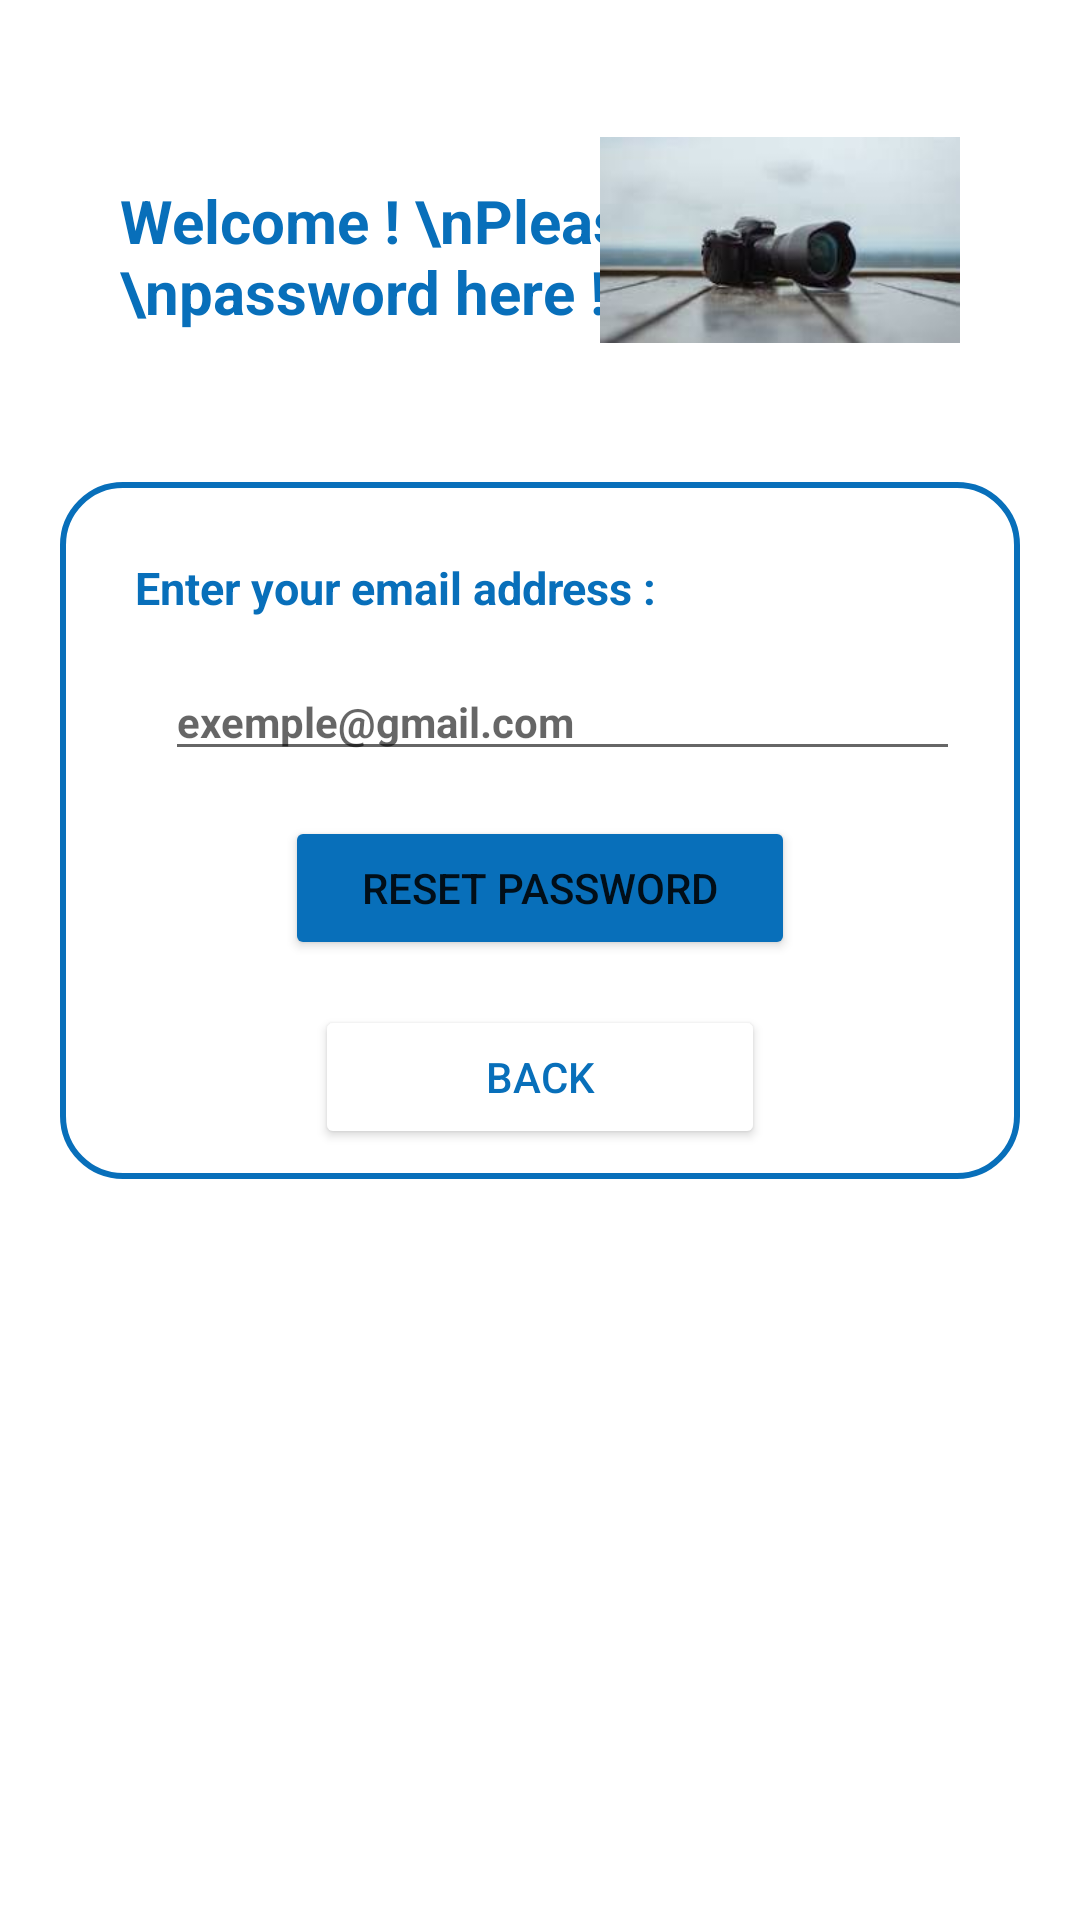

Here is an Android app screen rendered from its layout file. Give the layout XML and the strings, colors and styles it references.
<!-- AndroidManifest.xml: application theme Theme.FormationMobileGroupe5Dec -->
<!-- res/layout/activity_forget_password.xml -->
<?xml version="1.0" encoding="utf-8"?>
<ScrollView xmlns:android="http://schemas.android.com/apk/res/android"
    xmlns:app="http://schemas.android.com/apk/res-auto"
    xmlns:tools="http://schemas.android.com/tools"
    android:layout_width="match_parent"
    android:layout_height="match_parent"
    tools:context=".ForgetPasswordActivity">

    <LinearLayout
        android:layout_width="match_parent"
        android:layout_height="wrap_content"
        android:orientation="vertical"
        android:padding="10sp">

        <RelativeLayout
            android:layout_width="match_parent"
            android:layout_height="wrap_content"
            android:layout_marginTop="20sp">

            <TextView
                android:layout_width="wrap_content"
                android:layout_height="wrap_content"
                android:layout_marginStart="30sp"
                android:layout_marginTop="30sp"
                android:layout_marginEnd="30sp"
                android:layout_marginBottom="30sp"
                android:text="Welcome ! \nPlease reset your \npassword here !"
                android:textColor="@color/colorApp"
                android:textSize="20sp"
                android:textStyle="bold" />

            <ImageView
                android:layout_width="120dp"
                android:layout_height="100dp"
                android:layout_alignParentEnd="true"
                android:layout_marginEnd="30sp"
                android:src="@drawable/img" />

        </RelativeLayout>

        <LinearLayout
            android:layout_width="match_parent"
            android:layout_height="wrap_content"
            android:layout_marginLeft="10sp"
            android:layout_marginTop="20sp"
            android:layout_marginRight="10sp"
            android:background="@drawable/shape"
            android:orientation="vertical"
            android:padding="10sp">

            <TextView
                android:layout_width="wrap_content"
                android:layout_height="wrap_content"
                android:layout_margin="15sp"
                android:text="Enter your email address :"
                android:textSize="15sp"
                android:textStyle="bold"
                android:textColor="@color/colorApp"/>

            <EditText
                android:id="@+id/emailForget"
                android:layout_width="match_parent"
                android:layout_height="wrap_content"
                android:layout_marginLeft="25sp"
                android:layout_marginRight="10sp"
                android:hint="exemple@gmail.com"
                android:textSize="14sp"
                android:textStyle="bold"
                android:drawableRight="@drawable/ic_email"
                android:drawableTint="@color/colorApp"/>

            <Button
                android:id="@+id/btnResetPass"
                android:layout_width="170dp"
                android:layout_height="wrap_content"
                android:layout_marginTop="15sp"
                android:layout_gravity="center"
                android:text="reset password"
                android:backgroundTint="@color/colorApp"
                app:cornerRadius="20sp" />

            <Button
                android:id="@+id/btnBackToSignIn"
                android:layout_width="150dp"
                android:layout_height="wrap_content"
                android:layout_marginTop="15sp"
                android:layout_gravity="center"
                android:text="back"
                android:backgroundTint="@color/white"
                app:cornerRadius="20sp"
                android:textColor="@color/colorApp"
                android:drawableLeft="@drawable/ic_back"
                android:drawableTint="@color/colorApp"
                />

        </LinearLayout>

    </LinearLayout>

</ScrollView>
<!-- resources referenced by this layout -->
<resources>
  <color name="colorApp">#086fba</color>
  <color name="white">#FFFFFFFF</color>
  <!-- drawable img: png bitmap (drawable, 45997 bytes) -->
  <!-- drawable shape (drawable) -->
  <?xml version="1.0" encoding="utf-8"?>
  <selector xmlns:android="http://schemas.android.com/apk/res/android">
      <item>
          <shape android:shape="rectangle">
              <solid android:color="@color/colorApp" />
              <stroke android:width="2dp" android:color="@color/colorApp"/>
              <corners android:radius="20sp"/>
              <gradient android:angle="22" />
          </shape>
      </item>
  </selector>
  <style name="Theme.FormationMobileGroupe5Dec" parent="Theme.MaterialComponents.DayNight.DarkActionBar">
          
          <item name="colorPrimary">@color/purple_500</item>
          <item name="colorPrimaryVariant">@color/purple_700</item>
          <item name="colorOnPrimary">@color/white</item>
          
          <item name="colorSecondary">@color/teal_200</item>
          <item name="colorSecondaryVariant">@color/teal_700</item>
          <item name="colorOnSecondary">@color/black</item>
          
          <item name="android:statusBarColor" tools:targetApi="21">?attr/colorPrimaryVariant</item>
          
      </style>
  <color name="purple_500">#FF6200EE</color>
  <color name="purple_700">#FF3700B3</color>
  <color name="teal_200">#FF03DAC5</color>
  <color name="teal_700">#FF018786</color>
  <color name="black">#FF000000</color>
</resources>
